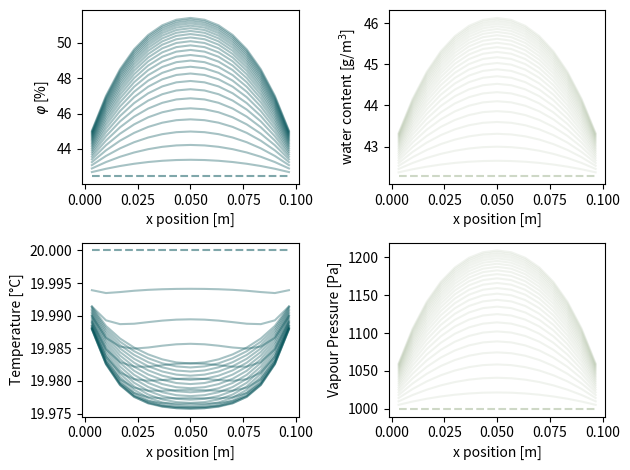

This chart was generated by the following Python code:
# -*- coding: utf-8 -*-
# quelques couleurs
rouge_A = '#C60C2E'
vert1_A = '#005157'
vert2_A = '#627D77'
vert3_A = '#9EB28F'
vert4_A = '#C5E5A4'
gris1_A = '#595A5C'
coule = [rouge_A, vert1_A, vert2_A, vert3_A, vert4_A, gris1_A]
import numpy as np
import matplotlib.pyplot as plt
from scipy.optimize import fsolve
from tqdm import tqdm

import time

start_time = time.time()


############################################################
#
#	Thermophysical functions
#
# vapour pressure at saturation
def fc_pvsat(T):
    return np.power(10, 7.625 * T / (241 + T) + 2.7877)


# vapour diffusivity depending on water content
def fc_deltav(w):
    a = 1.1 * 1e-7
    b = -1.57 * 1e-7
    return a + b * w


# thermal conductivity depending on water content
def fc_lambda(w):
    a = 0.23
    b = 6
    return a + b * w


# sorption curve
def fc_w_phi(phi):
    a = 700  # 1000
    b = 250 * 1e-6  # 146*1e-6
    c = 2.9  # 1.59
    res = a / np.power(1 - np.log(phi / 100) / b, 1 / c)
    return res * 1e-3


# sortpion curve the other way around
def fc_phi_w(w):
    a = 700  # 1000
    b = 250 * 1e-6  # 146*1e-6
    c = 2.9  # 1.59
    phi = np.zeros(len(w))
    phi = np.exp(b * (1 - np.power((a / (1000 * w)), c))) * 100
    return phi


# update local Fourier
def update_Fo(w_vec, k, rho, Cp, dt, dx):
    k = fc_lambda(w)  # variable properties
    Cp_vec = Cp + w_vec / rho
    Fo_vec = k / rho / Cp_vec * dt / dx ** 2
    return Fo_vec


# update local mass Fourier
def update_Fow(w_vec, dt, dx):
    deltav = fc_deltav(w)  # variable properties
    Fow = deltav * dt / dx ** 2
    return Fow


# update local Fourier
def update_Cm(w, phi, T):
    epsilon = 0.001 * np.min(w)
    wp = w + epsilon
    phip = fc_phi_w(wp)
    dw = abs(wp - w)
    dphi = abs(phip - phi) / 100
    pvs = fc_pvsat(T)
    Cm = dw / dphi / pvs
    return Cm


############################################################
#
#	Equation solving
#
def fc_coupled_HAM(vec_Tpvp, vec_Tpv, K, Fo, Fow, dt, rho, Cp, Cm, Lv):
    # split array
    n = int(len(vec_Tpv) / 2)  # half index
    T, pv = vec_Tpv[0:n], vec_Tpv[n:]
    Tp, pvp = vec_Tpvp[0:n], vec_Tpvp[n:]
    # we need phi in order to actualise w
    phi = pv / fc_pvsat(T) * 100
    # compute w
    w = fc_w_phi(phi)
    # update the properties
    Cm = update_Cm(w, phi, T)
    Fo = update_Fo(w, k, rho, Cp, dt, dx)
    Fow = update_Fow(w, dt, dx)
    # Crank-Nicolson scheme
    # explicit and implicit parts for T
    exp_T = 0.5 * (Fo * np.dot(K, T) + Lv * Fow / (rho * Cp) * np.dot(K, pv))
    imp_T = 0.5 * (Fo * np.dot(K, Tp) + Lv * Fow / (rho * Cp) * np.dot(K, pvp))

    # exp_T = 0.5 * (Fo * np.dot(K, T))
    # imp_T = 0.5 * (Fo * np.dot(K, Tp))
    T_term = -Tp + T + exp_T + imp_T
    # explicit and implicit parts for pv
    exp_pv = 0.5 * (Fow / Cm * np.dot(K, pv))
    imp_pv = 0.5 * (Fow / Cm * np.dot(K, pvp))
    pv_term = -pvp + pv + exp_pv + imp_pv
    # send back as one array
    return np.hstack([T_term, pv_term])


# domain size
n_solid = 15
n = n_solid + 2
L = 0.1  # m
# heat transfer matrix
K = np.eye(n, n, k=-1) * 1 + np.eye(n, n) * -2 + np.eye(n, n, k=1) * 1
K[0, 0], K[0, 1], K[-1, -1], K[-1, -2] = 0, 0, 0, 0

#####################
# Time & storage
t = 0
dt = 60
period = 24  #
period_sec = period * 3600
nb_period = 0.1  #
sim_time = nb_period * 24 * 3600  # seconds
modulo_storage = int(0.1 * 3600)  # sim_time/dt/100
# preparing post-process
store_Text, store_pvext = [], []
store_w, store_phi, store_T, store_pv = [], [], [], []
# arrays
pv, dw, w, T = np.ones(n), np.ones(n), np.ones(n), np.ones(n)

# physical props
Lv = 2400 * 1e3  # J/kg
k = 1.6
rho = 2800
Cp = 1000
alpha = k / rho / Cp  # 1e-7 #m2/s
dx = L / (n_solid)  #
Fo = alpha * dt / dx ** 2
# boundary conditions
Tleft = 20
pvleft = 1200
Tright = Tleft
pvright = pvleft
# initial conditions
pv_init = np.ones(n) * 1000
T_init = np.ones(n) * 20
pv = pv_init
T = T_init
phi = pv / fc_pvsat(T) * 100
w = fc_w_phi(phi)
w_init = w
phi_init = phi

Cm = update_Cm(w, phi, T)
Fo = update_Fo(w, k, rho, Cp, dt, dx)
Fow = update_Fow(w, dt, dx)
i = 0
pbar = tqdm(total=sim_time)  # set up a progress par
# time loop
while t <= sim_time:
    # update boundary conditions
    T[0] = Tleft
    T[-1] = Tleft + 20
    T[-1] = Tleft
    pv[0] = pvleft
    pv[-1] = pvleft + 300
    pv[-1] = pvleft

    # solve the coupled, non-linear system
    result_array = fsolve(fc_coupled_HAM,
                          np.hstack([T, pv]),
                          args=(np.hstack([T, pv]), K, Fo, Fow, dt, rho, Cp, Cm, Lv))

    # split the result into T and pv
    T_plus, pv_plus = result_array[0:n], result_array[n:]

    # compute phi
    phi = pv / fc_pvsat(T) * 100
    # compute water content
    w = fc_w_phi(phi)

    # do some storage for plotting
    if (int(t) % modulo_storage) == 0 and t != 0:
        store_w.append(w[1:-1] * 1000)
        store_phi.append(phi[1:-1])
        store_T.append(T[1:-1])
        store_pv.append(pv[1:-1])
    # update variables
    pv = pv_plus
    T = T_plus
    t += dt
    i += 1
    pbar.update(dt)  # update progress bar
pbar.close()  # close it

elapsed_time = (time.time() - start_time)  # in seconds
print('computational effort ', round(elapsed_time / (sim_time / 3600), 2), ' [seconds/hour simulation]')
print('elapsed time :', round(elapsed_time / 3600), 'h', round((elapsed_time % 3600) / 60), 'min')
x_pos = np.arange(int(L / dx) + 2) * dx
x_pos = x_pos - dx / 2
x_pos = x_pos[1:-1]

print("\n#################\nPlotting (can be long)")
stop = int(len(store_phi))
start = 0
############################################################
##############################

fig, axs = plt.subplots(2, 2)
axs[0, 0].set_xlabel("x position [m]")
axs[0, 0].set_ylabel(r"$\varphi$ [%]")
axs[0, 0].plot(x_pos, phi_init[1:-1], '--', color=coule[1], alpha=0.5)
for i in range(start, stop):
    axs[0, 0].plot(x_pos, store_phi[i], '-', color=coule[1], alpha=0.35)

# plt.subplot(122)
axs[0, 1].set_xlabel("x position [m]")
axs[0, 1].set_ylabel("water content [g/m$^3$]")
axs[0, 1].plot(x_pos, w_init[1:-1] * 1000, '--', color=coule[3], alpha=0.5)
for i in range(start, stop):
    axs[0, 1].plot(x_pos, store_w[i], '-', color=coule[3], alpha=0.15)

# plt.subplot(231)
axs[1, 0].set_xlabel("x position [m]")
axs[1, 0].set_ylabel('Temperature [°C]')
axs[1, 0].plot(x_pos, T_init[1:-1], '--', color=coule[1], alpha=0.5)
for i in range(start, stop):
    axs[1, 0].plot(x_pos, store_T[i], '-', color=coule[1], alpha=0.35)

# plt.subplot(232)
axs[1, 1].set_xlabel("x position [m]")
axs[1, 1].set_ylabel("Vapour Pressure [Pa]")
axs[1, 1].plot(x_pos, pv_init[1:-1], '--', color=coule[3], alpha=0.5)
for i in range(start, stop):
    axs[1, 1].plot(x_pos, store_pv[i], '-', color=coule[3], alpha=0.15)

plt.tight_layout()
plt.savefig("./graph_duo_phi_w.pdf")
plt.show()

print('Done')
